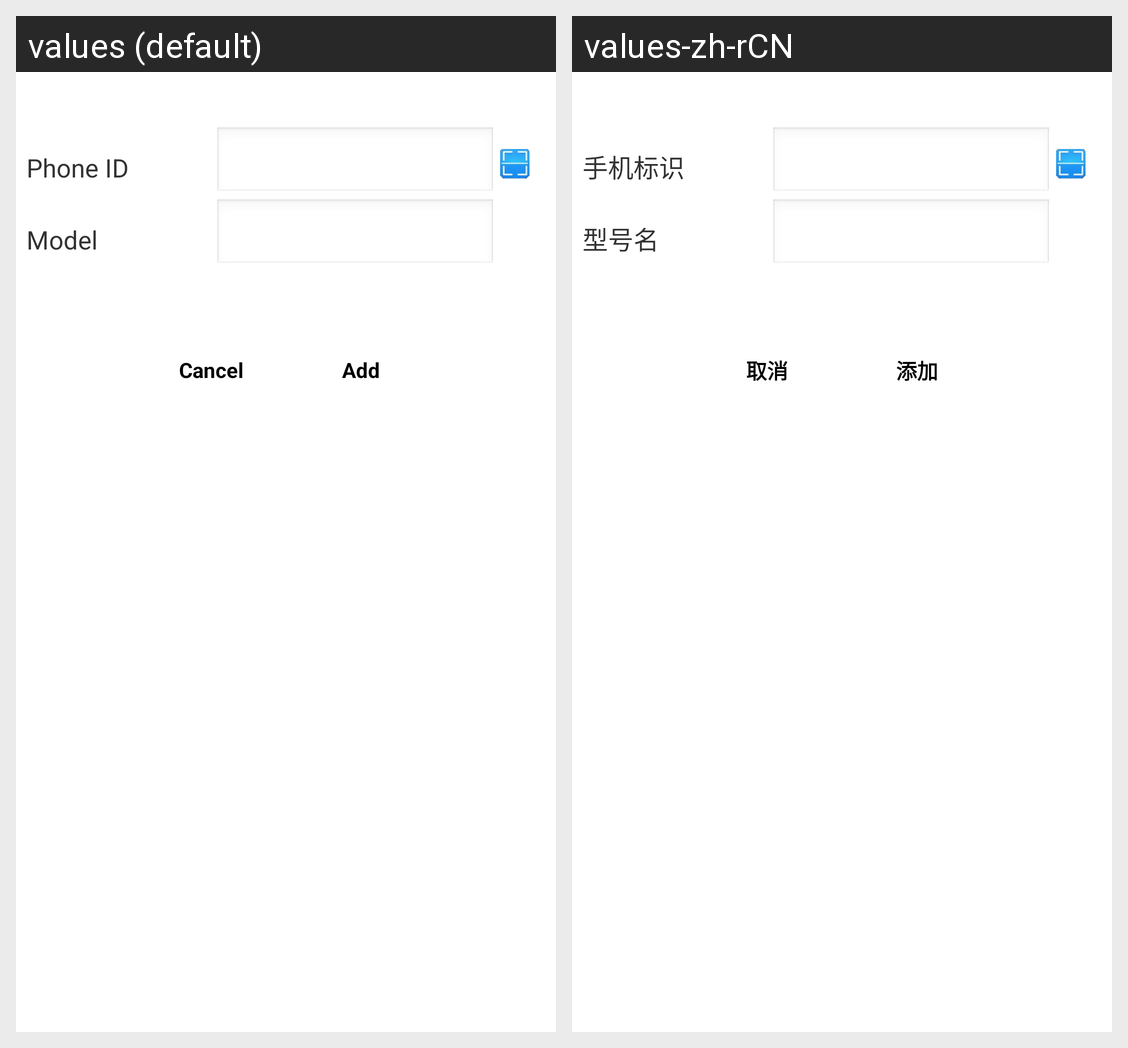

Strings drawn on this Android screen and how each of the app's shown locales translates them:
Android screen res/layout/manage_sample.xml rendered under 2 locales, left to right: values (default), values-zh-rCN. Device: Nexus 5 (rendered at 1080×1920; each locale shown at half size, 540×960, under a caption strip naming it); theme AppTheme.
Strings drawn on this screen, with the default value and each locale's value (text and hints the layout hard-codes, and strings that could not be matched under every locale, appear in the picture but are not listed):

phone_id
  values: Phone ID
  values-zh-rCN: 手机标识

model_name
  values: Model
  values-zh-rCN: 型号名

cancel
  values: Cancel
  values-zh-rCN: 取消

update
  values: Add
  values-zh-rCN: 添加
